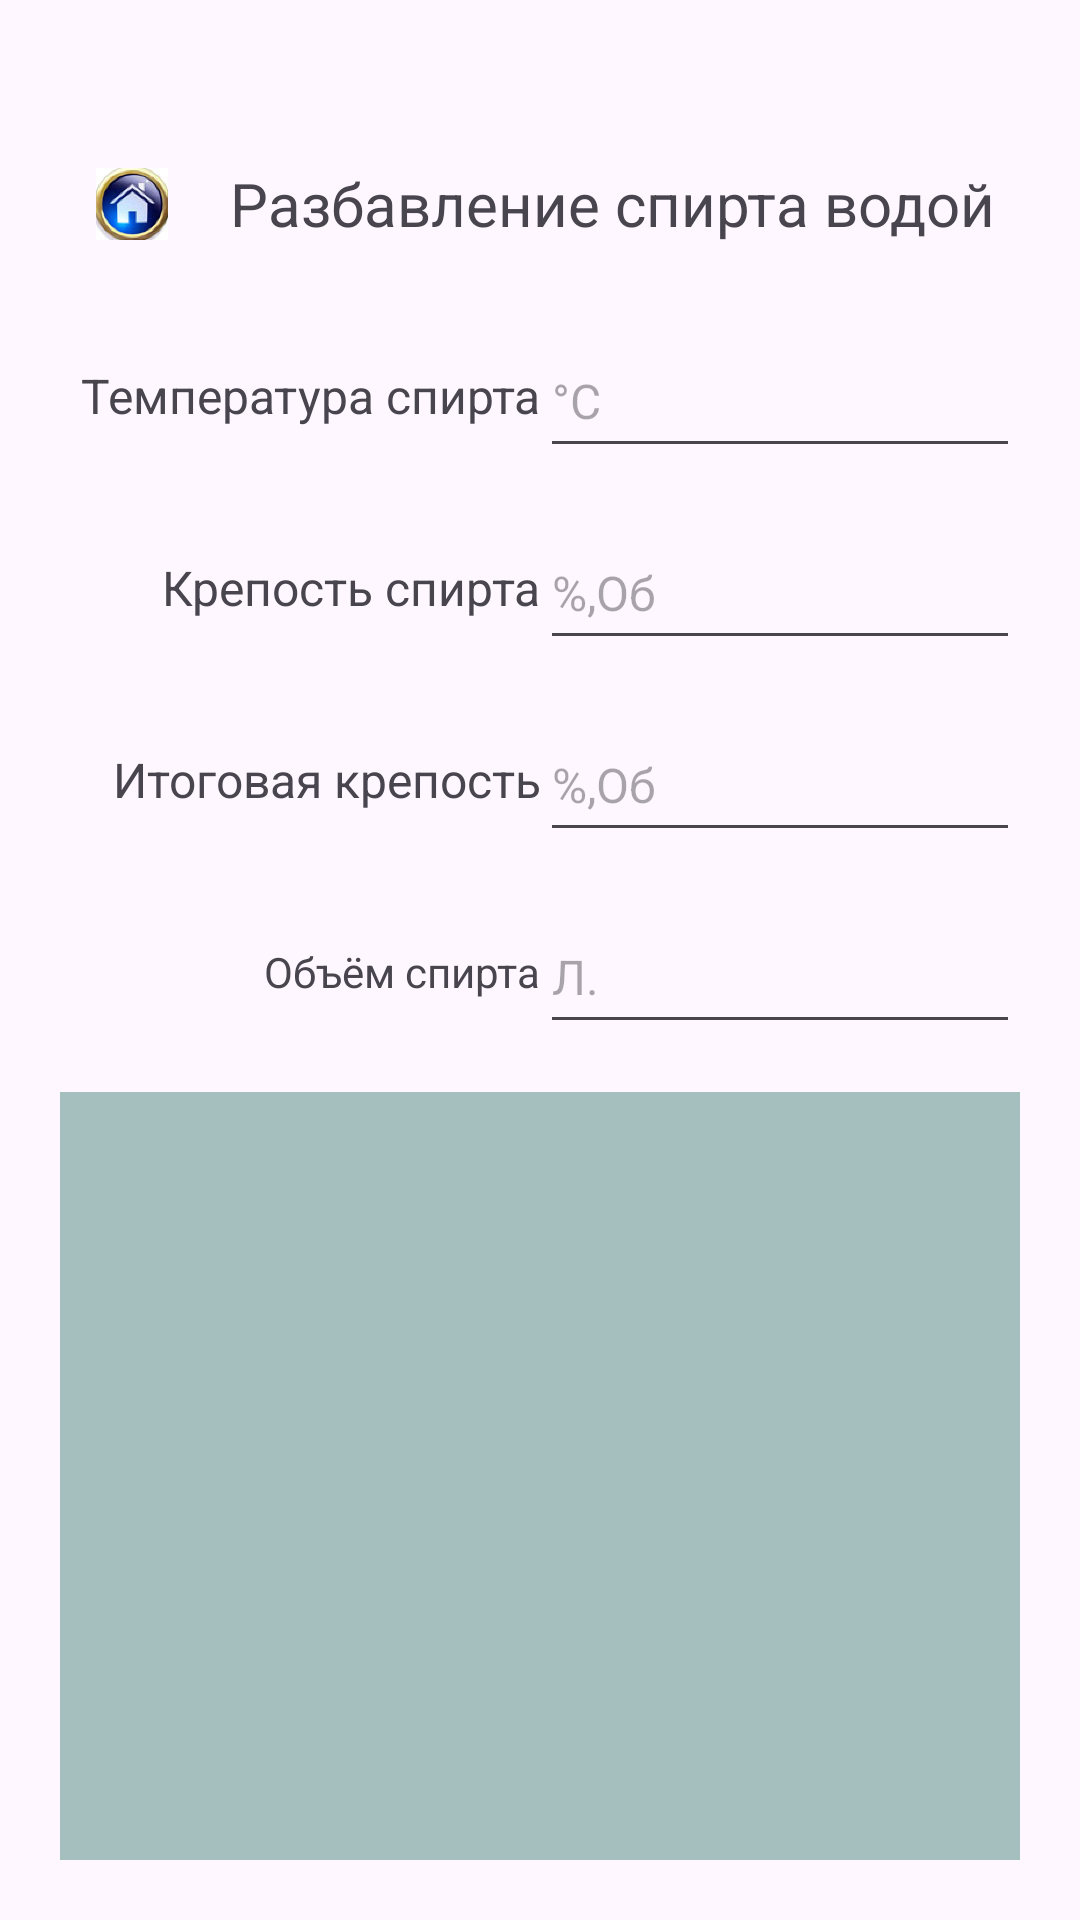

Android layout source for this screen:
<!-- AndroidManifest.xml: application theme Theme.MoonshinerCalculator -->
<!-- res/layout/activity_dilution.xml -->
<?xml version="1.0" encoding="utf-8"?>
<androidx.constraintlayout.widget.ConstraintLayout xmlns:android="http://schemas.android.com/apk/res/android"
    xmlns:app="http://schemas.android.com/apk/res-auto"
    xmlns:tools="http://schemas.android.com/tools"
    android:id="@+id/main"
    android:layout_width="match_parent"
    android:layout_height="match_parent"
    android:padding="20dp"
    android:orientation="vertical"
    tools:context=".DilutionActivity">

    <TextView
        android:id="@+id/dilutionTextView"
        android:layout_width="0dp"
        android:layout_height="48dp"
        android:layout_marginTop="24dp"
        android:layout_marginBottom="16dp"
        android:gravity="center"
        android:text="Разбавление спирта водой"
        android:textSize="20sp"
        app:layout_constraintBottom_toTopOf="@+id/TempTextView"
        app:layout_constraintEnd_toEndOf="parent"
        app:layout_constraintStart_toEndOf="@+id/homeButton"
        app:layout_constraintTop_toTopOf="parent"
        tools:ignore="HardcodedText" />

    <TextView
        android:id="@+id/TempTextView"
        android:layout_width="0dp"
        android:layout_height="48dp"
        android:gravity="right|center_vertical"
        android:text="Температура спирта"
        android:textSize="16sp"
        app:layout_constraintBottom_toBottomOf="@+id/TempTextEdit"
        app:layout_constraintEnd_toStartOf="@+id/TempTextEdit"
        app:layout_constraintStart_toStartOf="parent"
        app:layout_constraintTop_toTopOf="@+id/TempTextEdit"
        tools:ignore="HardcodedText,RtlHardcoded" />

    <EditText
        android:id="@+id/TempTextEdit"
        android:layout_width="0dp"
        android:layout_height="48dp"
        android:layout_marginTop="16dp"
        android:layout_marginBottom="8dp"
        android:autofillHints="temperature"
        android:hint="°C"
        android:gravity="left|center_vertical"
        android:inputType="numberDecimal"
        android:labelFor="@+id/TempTextEdit"
        android:textSize="16sp"
        app:layout_constraintBottom_toTopOf="@+id/strengthTextEdit"
        app:layout_constraintEnd_toEndOf="parent"
        app:layout_constraintStart_toEndOf="@+id/TempTextView"
        app:layout_constraintTop_toBottomOf="@+id/dilutionTextView"
        tools:ignore="HardcodedText,LabelFor,RtlHardcoded" />

    <TextView
        android:id="@+id/strengthTextView"
        android:layout_width="0dp"
        android:layout_height="48dp"
        android:gravity="right|center_vertical"
        android:text="Крепость спирта"
        android:textSize="16sp"
        app:layout_constraintBottom_toBottomOf="@+id/strengthTextEdit"
        app:layout_constraintEnd_toStartOf="@+id/strengthTextEdit"
        app:layout_constraintStart_toStartOf="parent"
        app:layout_constraintTop_toTopOf="@+id/strengthTextEdit"
        tools:ignore="HardcodedText,RtlHardcoded" />

    <EditText
        android:id="@+id/strengthTextEdit"
        android:layout_width="0dp"
        android:layout_height="48dp"
        android:layout_marginTop="8dp"
        android:layout_marginBottom="8dp"
        android:autofillHints="alcohol_percentage"
        android:hint="%,Об"
        android:gravity="left|center_vertical"
        android:inputType="numberDecimal"
        android:labelFor="@+id/strengthTextEdit"
        android:textSize="16sp"
        app:layout_constraintBottom_toTopOf="@+id/finalStrengthTextEdit"
        app:layout_constraintEnd_toEndOf="parent"
        app:layout_constraintStart_toEndOf="@+id/strengthTextView"
        app:layout_constraintTop_toBottomOf="@+id/TempTextEdit"
        tools:ignore="HardcodedText,LabelFor,RtlHardcoded" />

    <TextView
        android:id="@+id/finalStrengthTextView"
        android:layout_width="0dp"
        android:layout_height="48dp"
        android:gravity="right|center_vertical"
        android:text="Итоговая крепость"
        android:textSize="16sp"
        app:layout_constraintBottom_toBottomOf="@+id/finalStrengthTextEdit"
        app:layout_constraintEnd_toStartOf="@+id/finalStrengthTextEdit"
        app:layout_constraintStart_toStartOf="parent"
        app:layout_constraintTop_toTopOf="@+id/finalStrengthTextEdit"
        tools:ignore="HardcodedText,RtlHardcoded" />

    <EditText
        android:id="@+id/finalStrengthTextEdit"
        android:layout_width="0dp"
        android:layout_height="48dp"
        android:layout_marginTop="8dp"
        android:layout_marginBottom="8dp"
        android:autofillHints="target_alcohol_percentage"
        android:hint="%,Об"
        android:gravity="left|center_vertical"
        android:inputType="numberDecimal"
        android:labelFor="@+id/finalStrengthTextEdit"
        android:textSize="16sp"
        app:layout_constraintBottom_toTopOf="@+id/finalVolumeEdit"
        app:layout_constraintEnd_toEndOf="parent"
        app:layout_constraintStart_toEndOf="@+id/finalStrengthTextView"
        app:layout_constraintTop_toBottomOf="@+id/strengthTextEdit"
        tools:ignore="HardcodedText,LabelFor,RtlHardcoded" />

    <TextView
        android:id="@+id/FinalVolumeSpinner"
        android:layout_width="0dp"
        android:layout_height="48dp"
        android:gravity="right|center_vertical"
        android:text="Объём спирта"
        app:layout_constraintBottom_toBottomOf="@+id/finalVolumeEdit"
        app:layout_constraintEnd_toStartOf="@+id/finalVolumeEdit"
        app:layout_constraintStart_toStartOf="parent"
        app:layout_constraintTop_toTopOf="@+id/finalVolumeEdit"
        app:layout_constraintVertical_bias="0.0"
        tools:ignore="HardcodedText,RtlHardcoded" />

    <EditText
        android:id="@+id/finalVolumeEdit"
        android:layout_width="0dp"
        android:layout_height="48dp"
        android:layout_marginTop="8dp"
        android:layout_marginBottom="8dp"
        android:autofillHints="volume"
        android:gravity="left|center_vertical"
        android:hint="Л."
        android:inputType="numberDecimal"
        android:textSize="16sp"
        app:layout_constraintBottom_toTopOf="@+id/resultTextView"
        app:layout_constraintEnd_toEndOf="parent"
        app:layout_constraintStart_toEndOf="@+id/FinalVolumeSpinner"
        app:layout_constraintTop_toBottomOf="@+id/finalStrengthTextEdit"
        tools:ignore="HardcodedText,LabelFor,RtlHardcoded" />

    <TextView
        android:id="@+id/resultTextView"
        android:layout_width="0dp"
        android:layout_height="0dp"
        android:layout_marginTop="8dp"
        android:background="#A5BFBF"
        android:backgroundTint="#A5BFBF"
        android:gravity="left|top"
        android:padding="12dp"
        android:textSize="16sp"
        app:layout_constraintBottom_toBottomOf="parent"
        app:layout_constraintEnd_toEndOf="parent"
        app:layout_constraintStart_toStartOf="parent"
        app:layout_constraintTop_toBottomOf="@+id/finalVolumeEdit"
        tools:ignore="RtlHardcoded" />
    
    <ImageView
        android:id="@+id/homeButton"
        android:layout_width="48dp"
        android:layout_height="48dp"
        android:background="?attr/selectableItemBackgroundBorderless"
        android:contentDescription="Вернуться назад"
        android:padding="12dp"
        android:src="@mipmap/ic_back"
        app:layout_constraintBottom_toBottomOf="@+id/dilutionTextView"
        app:layout_constraintEnd_toStartOf="@+id/dilutionTextView"
        app:layout_constraintStart_toStartOf="parent"
        app:layout_constraintTop_toTopOf="@+id/dilutionTextView"
        tools:ignore="HardcodedText" />

</androidx.constraintlayout.widget.ConstraintLayout>
<!-- resources referenced by this layout -->
<resources>
  <!-- mipmap ic_back: webp bitmap (mipmap-hdpi, 22576 bytes) -->
  <style name="Theme.MoonshinerCalculator" parent="Base.Theme.MoonshinerCalculator" />
  <style name="Base.Theme.MoonshinerCalculator" parent="Theme.Material3.DayNight.NoActionBar">
          
          
      </style>
</resources>
